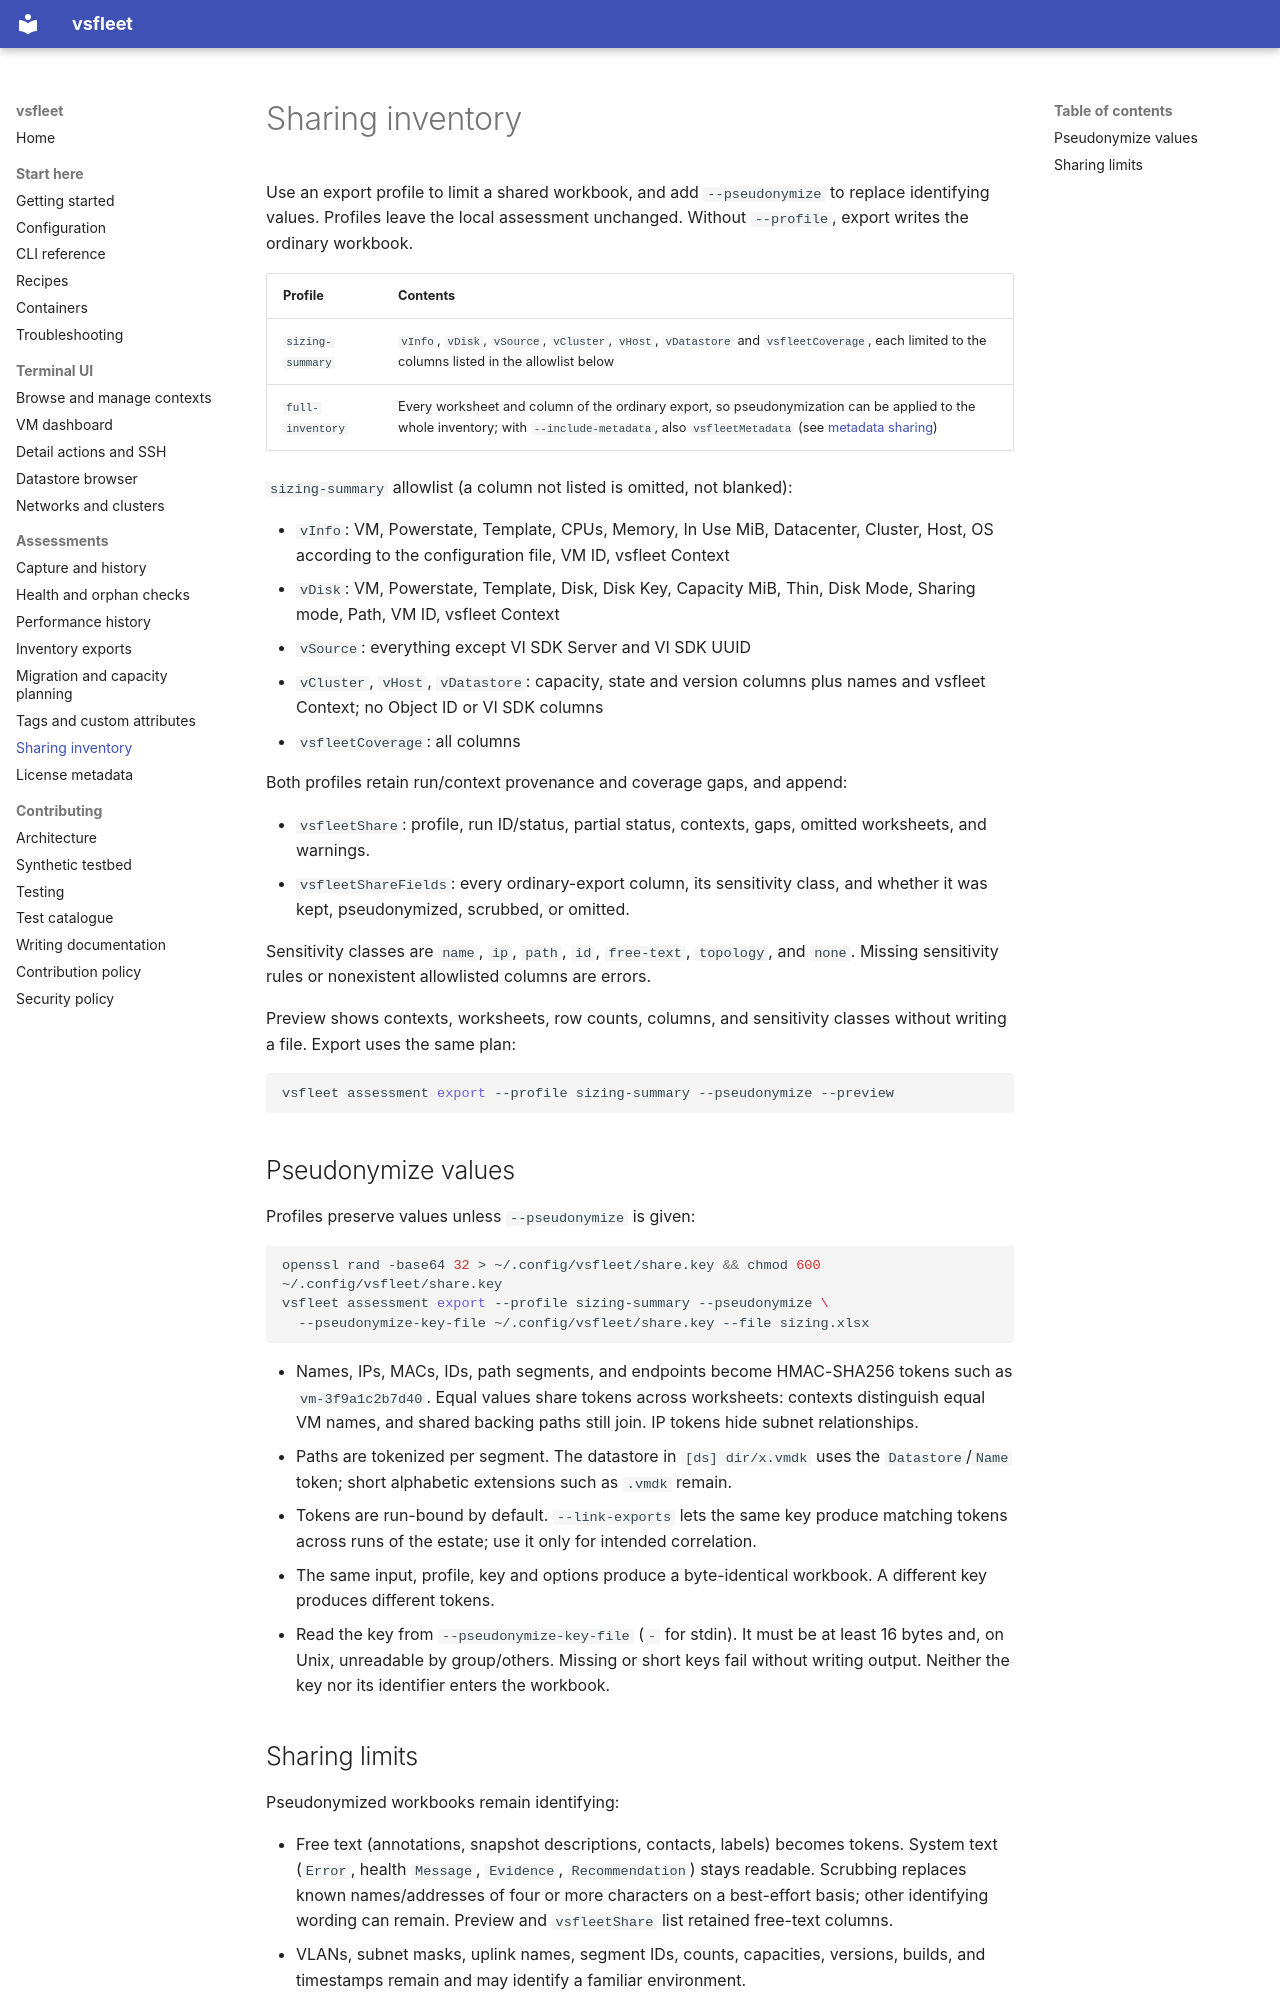

repository: Easonliuuuuu/VC-TUI · page: sharing/index.html · generator: mkdocs

# Sharing inventory

Use an export profile to limit a shared workbook, and add `--pseudonymize` to
replace identifying values. Profiles leave the local assessment unchanged.
Without `--profile`, export writes the ordinary workbook.

| Profile | Contents |
| --- | --- |
| `sizing-summary` | `vInfo`, `vDisk`, `vSource`, `vCluster`, `vHost`, `vDatastore` and `vsfleetCoverage`, each limited to the columns listed in the allowlist below |
| `full-inventory` | Every worksheet and column of the ordinary export, so pseudonymization can be applied to the whole inventory; with `--include-metadata`, also `vsfleetMetadata` (see [metadata sharing](metadata.md#workbook-sheet-and-sharing-profiles)) |

`sizing-summary` allowlist (a column not listed is omitted, not blanked):

- `vInfo`: VM, Powerstate, Template, CPUs, Memory, In Use MiB, Datacenter, Cluster, Host, OS according to the configuration file, VM ID, vsfleet Context
- `vDisk`: VM, Powerstate, Template, Disk, Disk Key, Capacity MiB, Thin, Disk Mode, Sharing mode, Path, VM ID, vsfleet Context
- `vSource`: everything except VI SDK Server and VI SDK UUID
- `vCluster`, `vHost`, `vDatastore`: capacity, state and version columns plus names and vsfleet Context; no Object ID or VI SDK columns
- `vsfleetCoverage`: all columns

Both profiles retain run/context provenance and coverage gaps, and append:

- `vsfleetShare`: profile, run ID/status, partial status, contexts, gaps,
  omitted worksheets, and warnings.
- `vsfleetShareFields`: every ordinary-export column, its sensitivity class,
  and whether it was kept, pseudonymized, scrubbed, or omitted.

Sensitivity classes are `name`, `ip`, `path`, `id`, `free-text`, `topology`,
and `none`. Missing sensitivity rules or nonexistent allowlisted columns are
errors.

Preview shows contexts, worksheets, row counts, columns, and sensitivity
classes without writing a file. Export uses the same plan:

```sh
vsfleet assessment export --profile sizing-summary --pseudonymize --preview
```

## Pseudonymize values

Profiles preserve values unless `--pseudonymize` is given:

```sh
openssl rand -base64 32 > ~/.config/vsfleet/share.key && chmod 600 ~/.config/vsfleet/share.key
vsfleet assessment export --profile sizing-summary --pseudonymize \
  --pseudonymize-key-file ~/.config/vsfleet/share.key --file sizing.xlsx
```

- Names, IPs, MACs, IDs, path segments, and endpoints become HMAC-SHA256 tokens
  such as `vm-3f9a1c2b7d40`. Equal values share tokens across worksheets:
  contexts distinguish equal VM names, and shared backing paths still join.
  IP tokens hide subnet relationships.
- Paths are tokenized per segment. The datastore in `[ds] dir/x.vmdk` uses
  the `Datastore`/`Name` token; short alphabetic extensions such as `.vmdk`
  remain.
- Tokens are run-bound by default. `--link-exports` lets the same key produce
  matching tokens across runs of the estate; use it only for intended correlation.
- The same input, profile, key and options produce a byte-identical workbook.
  A different key produces different tokens.
- Read the key from `--pseudonymize-key-file` (`-` for stdin). It must be at
  least 16 bytes and, on Unix, unreadable by group/others. Missing or short keys
  fail without writing output. Neither the key nor its identifier enters the
  workbook.
